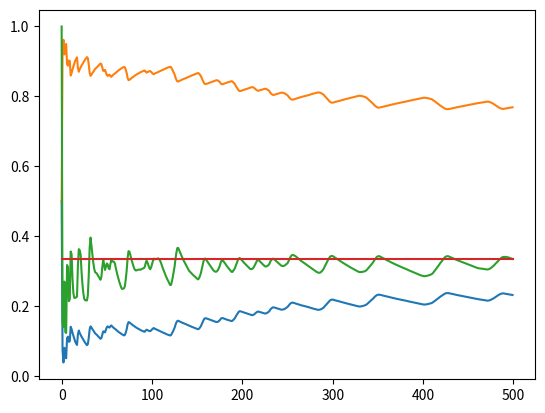

Source code (Python):
"""
Kuhn Poker CFR (Counterfactual Regret Minimization)
(2-player version)

adapted from [Trenner2020, Part 6] 
https://medium.com/ai-in-plain-english/building-a-poker-ai-part-6-beating-kuhn-poker-with-cfr-using-python-1b4172a6ab2d 

Change WK: simplified code
    - by using only a scalar reach probability per node, not a reach probability vector (player 0,1)
    - by using defaultdict for KuhnCFRTrainer.infoset_map (simplifies get_information_set)
"""
from typing import List, Dict
from collections import defaultdict
import random
import numpy as np
import sys
import matplotlib.pyplot as plt

Actions = ['B', 'C']  # B: bet in bet-check-situation; call in a call-fold-situation (the more aggressive action)
                      # C: check in bet-check-situation; fold in a call-fold-situation (the more defensive action)

class InformationSet():
    def __init__(self):
        self.cumulative_regrets = np.zeros(shape=len(Actions))+1e-8
        self.strategy_sum = np.zeros(shape=len(Actions))+1e-8
        self.num_actions = len(Actions)

    def normalize(self, strategy: np.array) -> np.array:
        """Normalize a strategy. If there are no positive regrets, use a uniform random strategy"""
        return strategy/sum(strategy)
        #if sum(strategy) > 0:
        #    strategy /= sum(strategy)
        #else:
        #    strategy = np.array([1.0 / self.num_actions] * self.num_actions)
        #return strategy

    def get_strategy(self, reach_probability: float) -> np.array:
        """Return regret-matching strategy"""
        strategy = np.maximum(0, self.cumulative_regrets)
        strategy = self.normalize(strategy)

        self.strategy_sum += reach_probability * strategy
        return strategy

    def get_average_strategy(self) -> np.array:
        return self.normalize(self.strategy_sum.copy())


class KuhnPoker():
    @staticmethod
    def is_terminal(history: str) -> bool:
        return history in ['BC', 'BB', 'CC', 'CBB', 'CBC']

    @staticmethod
    def get_payoff(history: str, cards: List[str]) -> int:
        """get payoff for 'active' player in terminal history"""
        if history in ['BC', 'CBC']:
            return +1
        else:  # CC or BB or CBB
            payoff = 2 if 'B' in history else 1
            active_player = len(history) % 2
            player_card = cards[active_player]
            opponent_card = cards[(active_player + 1) % 2]
            if player_card == 'K' or opponent_card == 'J':
                return payoff
            else:
                return -payoff


class KuhnCFRTrainer():
    def __init__(self):
        self.infoset_map = defaultdict(InformationSet)

    def get_information_set(self, card_and_history: str) -> InformationSet:
        """add if needed and return"""
        return self.infoset_map[card_and_history]

    def cfr(self, cards: List[str], history: str, reach_probability: float, active_player: int):
        if KuhnPoker.is_terminal(history):
            return KuhnPoker.get_payoff(history, cards)

        my_card = cards[active_player]
        info_set = self.get_information_set(my_card + history)

        strategy = info_set.get_strategy(reach_probability)
        opponent = (active_player + 1) % 2
        counterfactual_values = np.zeros(len(Actions))

        for ix, action in enumerate(Actions):
            action_probability = strategy[ix]

            # compute new reach probability after this action
            new_reach_probability = reach_probability * action_probability

            # recursively call cfr method, next player to act is the opponent
            counterfactual_values[ix] = -self.cfr(cards, history + action, new_reach_probability, opponent)

        # Value of the current game state is just counterfactual values weighted by action probabilities
        node_value = counterfactual_values.dot(strategy)
        for ix, action in enumerate(Actions):
            info_set.cumulative_regrets[ix] += reach_probability * (counterfactual_values[ix] - node_value)

        return node_value

    def train(self, num_iterations: int) -> int:
        util = 0
        kuhn_cards = ['J', 'Q', 'K']
        for k in range(num_iterations):
            cards = random.sample(kuhn_cards, 2)
            history = ''
            reach_probability = 1 
            util += self.cfr(cards, history, reach_probability, 0)
            if k%skip==0:
                j_strategy = self.get_information_set('J').get_average_strategy()
                j_k_bet_ratio = j_strategy[0] / self.get_information_set('K').get_average_strategy()[0]
                strat_arr[k//skip] = np.hstack((j_strategy, j_k_bet_ratio, 1/3.))
                # 4 curves: P('JB') blue, 1-P('JB') orange, P('JB')/P('KB') green, 1/3 red (the ideal green)
        return util


if __name__ == "__main__":
    if len(sys.argv) < 2:
        num_iterations = 50000
    else:
        num_iterations = int(sys.argv[1])
    np.set_printoptions(precision=3, floatmode='fixed', suppress=True)
    random.seed(44)

    skip = 100
    # strat_arr is only used for plotting the evolution of the strategy:
    strat_arr = np.zeros(shape=(int(num_iterations/skip),len(Actions)+2))
    cfr_trainer = KuhnCFRTrainer()
    util = cfr_trainer.train(num_iterations)

    print(f"\nRunning Kuhn Poker chance sampling CFR for {num_iterations} iterations")
    print(f"\nExpected average game value (for player 1): {(-1./18):.3f}")
    print(f"Computed average game value               : {(util / num_iterations):.3f}\n")

    print("We expect the bet frequency for a Jack (blue curve) to be between 0 and 1/3")
    print("The bet frequency of a King should be three times the one for a Jack (green curve approaches red line)\n")

    print(f"History  Bet   Pass")
    for name, info_set in sorted(cfr_trainer.infoset_map.items(), key=lambda s: len(s[0])):
        print(f"{name:3}:    {info_set.get_average_strategy()}")

    plt.plot(strat_arr)
    plt.show()
